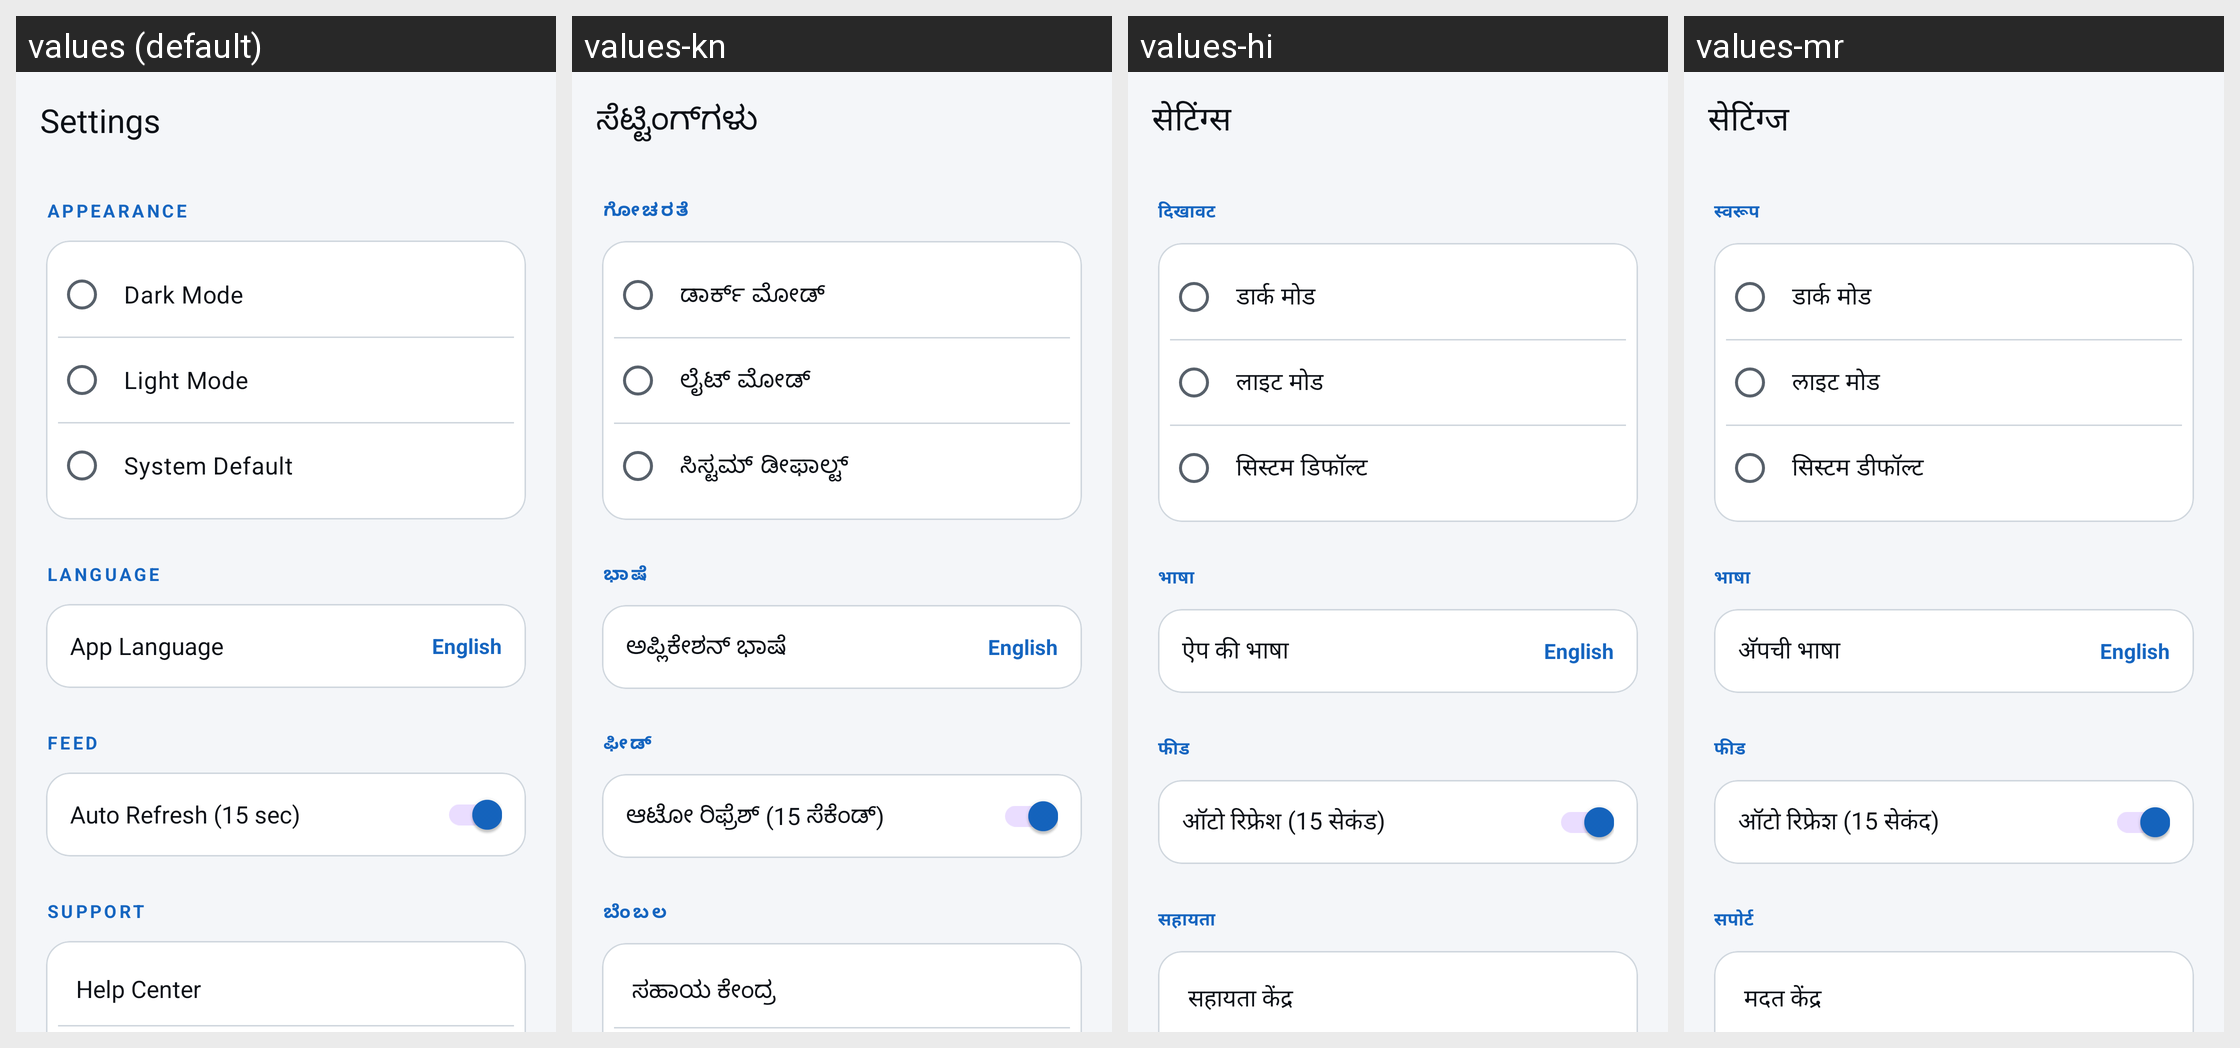

Translations of the strings shown on this Android screen, per locale in the grid:
Android screen res/layout/activity_settings.xml rendered under 4 locales, left to right: values (default), values-kn, values-hi, values-mr. Device: Nexus 5 (rendered at 1080×1920; each locale shown at half size, 540×960, under a caption strip naming it); theme Theme.NewsNow.
Other locales in the repository, not shown: values-gu.
Strings drawn on this screen, with the default value and each locale's value (text and hints the layout hard-codes, and strings that could not be matched under every locale, appear in the picture but are not listed):

settings
  values: Settings
  values-kn: ಸೆಟ್ಟಿಂಗ್‌ಗಳು
  values-hi: सेटिंग्स
  values-mr: सेटिंग्ज

appearance
  values: APPEARANCE
  values-kn: ಗೋಚರತೆ
  values-hi: दिखावट
  values-mr: स्वरूप

dark_mode
  values: Dark Mode
  values-kn: ಡಾರ್ಕ್ ಮೋಡ್
  values-hi: डार्क मोड
  values-mr: डार्क मोड

light_mode
  values: Light Mode
  values-kn: ಲೈಟ್ ಮೋಡ್
  values-hi: लाइट मोड
  values-mr: लाइट मोड

system_default
  values: System Default
  values-kn: ಸಿಸ್ಟಮ್ ಡೀಫಾಲ್ಟ್
  values-hi: सिस्टम डिफॉल्ट
  values-mr: सिस्टम डीफॉल्ट

language
  values: LANGUAGE
  values-kn: ಭಾಷೆ
  values-hi: भाषा
  values-mr: भाषा

app_language
  values: App Language
  values-kn: ಅಪ್ಲಿಕೇಶನ್ ಭಾಷೆ
  values-hi: ऐप की भाषा
  values-mr: अ‍ॅपची भाषा

feed
  values: FEED
  values-kn: ಫೀಡ್
  values-hi: फीड
  values-mr: फीड

auto_refresh_label
  values: Auto Refresh (15 sec)
  values-kn: ಆಟೋ ರಿಫ್ರೆಶ್ (15 ಸೆಕೆಂಡ್)
  values-hi: ऑटो रिफ्रेश (15 सेकंड)
  values-mr: ऑटो रिफ्रेश (15 सेकंद)

support
  values: SUPPORT
  values-kn: ಬೆಂಬಲ
  values-hi: सहायता
  values-mr: सपोर्ट

help_center
  values: Help Center
  values-kn: ಸಹಾಯ ಕೇಂದ್ರ
  values-hi: सहायता केंद्र
  values-mr: मदत केंद्र
